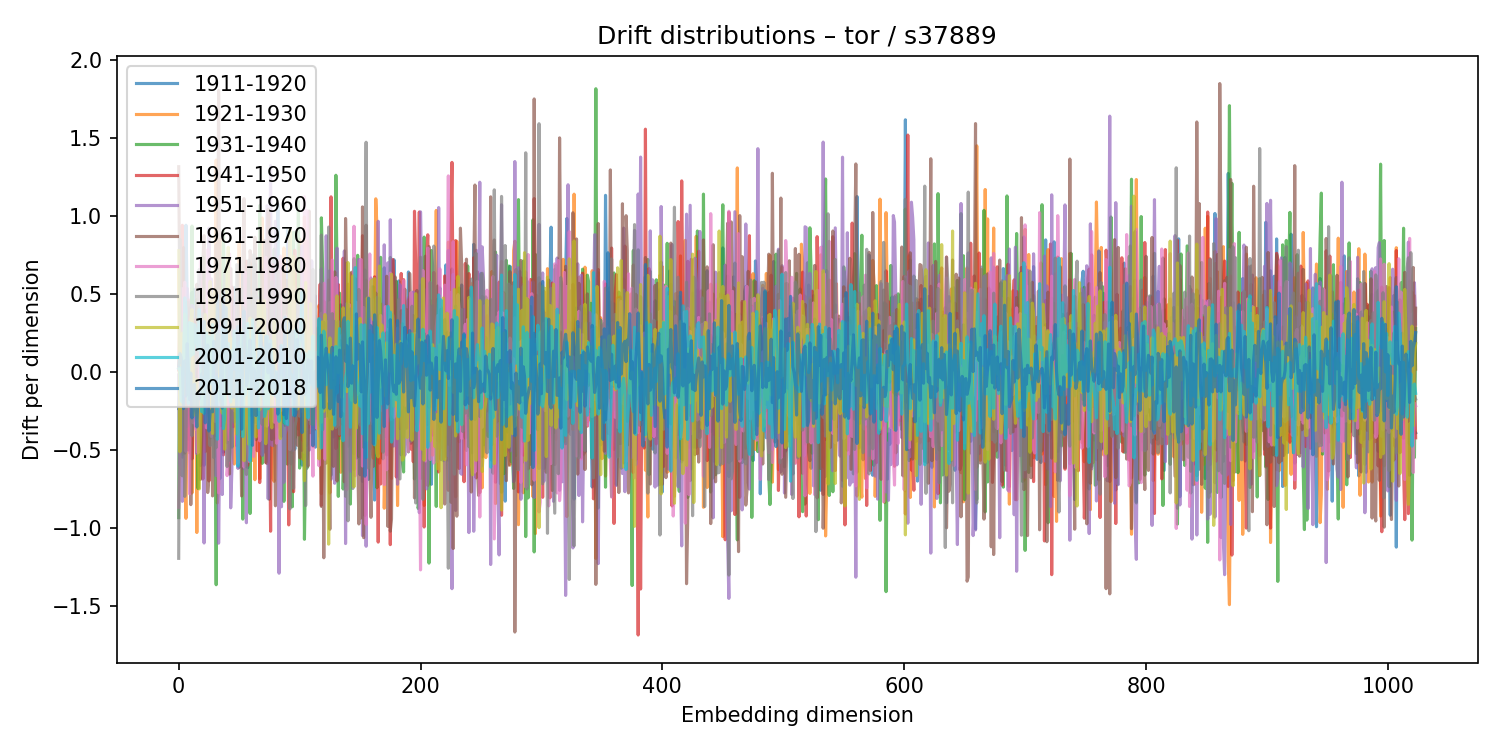

The data file committed next to this chart (first rows):
1911-1920, 1921-1930, 1931-1940, 1941-1950, 1951-1960, 1961-1970, 1971-1980, 1981-1990, 1991-2000, 2001-2010, 2011-2018
-0.2334, 0.6544, -0.933, 0.01453, -0.01744, 1.318, -0.8665, -1.194, 0.7789, 0.02275, 0.04102
-0.109, -0.374, 0.4673, 0.3255, -0.5913, 0.3246, -0.6043, 0.8524, -0.5105, 0.02966, 0.1192
0.175, -0.2568, -0.09168, 0.0757, -0.1788, 0.1716, 0.5341, -0.3359, 0.09761, -0.1789, 0.09425
-0.5451, 0.1505, -0.5275, 0.9419, -0.8284, 0.378, 0.5353, -0.6646, 0.2508, -0.1927, 0.04601
0.09998, 0.4413, -0.5138, 0.1169, -0.582, 0.7987, 0.07804, -0.169, -0.1414, 0.06542, -0.2335
0.5244, -0.6034, 0.298, 0.45, -0.2795, -0.5185, 0.5768, -0.7964, 0.3724, 0.477, 0.07188
0.9421, -0.9371, 0.3254, 0.1403, 0.2558, 0.3618, -0.5082, -0.4667, 0.1193, 0.4074, -0.1524
0.4774, -0.1943, -0.28, -0.4061, 0.5375, -0.3473, -0.3009, 0.4477, 0.03062, -0.02978, 0.1827
-0.4295, 0.4636, -0.007881, -0.4991, 0.4557, -0.1418, -0.01573, 0.1841, -0.1504, -0.2017, 0.01641
0.446, -0.5168, 0.06893, 0.1485, 0.01103, 0.4114, -0.7802, 0.4296, -0.1263, 0.3187, -0.1756
-0.1641, 0.1233, -0.2547, 0.167, 0.3944, -0.8493, 0.3196, -0.2714, 0.3303, 0.105, -0.00559
0.5111, -0.7748, 0.937, -0.5554, 0.428, -0.3001, -0.2837, -0.4084, 0.401, 0.312, -0.2929
-0.3146, -0.1305, 0.1299, 0.03741, 0.4176, -0.1176, -0.3248, 0.03982, -0.00539, 0.1159, -0.1622
0.5318, -0.04501, -0.1796, 0.3384, -0.3447, 0.3304, -0.1462, -0.03924, -0.2766, 0.3046, -0.0767
0.3213, 0.1055, -0.04237, -0.02635, 0.3038, -0.2581, -0.3658, 0.23, -0.05216, 0.2678, -0.2432
0.3656, -1.028, 0.4647, 0.1866, -0.5224, 0.5636, -0.3086, 0.03669, -0.04534, 0.1845, -0.3513
0.3391, 0.2898, -0.7454, 0.007066, 0.04403, 0.4164, -0.5176, 0.457, -0.31, 0.1439, -0.1476
0.1841, -0.5318, 0.3842, 0.1719, -0.3236, 0.3607, -0.2587, 0.6589, -0.7486, 0.4021, -0.1702
-0.5984, -0.1364, 0.2569, -0.08183, 0.1233, -0.6872, 0.7149, 0.1136, -0.3953, 0.1007, -0.1236
0.02958, -0.04099, 0.2546, -0.114, 0.2345, -0.4184, 0.08403, 0.2151, 0.01688, -0.2527, -0.01237
0.09304, -0.4923, 0.7385, -0.6849, -0.1441, 0.7193, -0.1677, 0.3757, -0.2559, -0.0331, -0.03636
-0.5964, 0.3444, -0.006459, 0.3976, -1.095, 0.8757, -0.1561, 0.04893, -0.1501, -0.2647, 0.3263
-0.001017, -0.05729, 0.02261, -0.5092, -0.002669, 0.2221, 0.04209, -0.1848, 0.3698, 0.0005265, -0.3248
-0.0873, 0.09229, -0.2173, 0.1078, 0.3991, -0.1419, -0.357, 0.2803, -0.2125, 0.2508, -0.03311
-0.2968, 0.3494, -0.269, 0.166, 0.1453, -0.7717, 0.7849, -0.1884, -0.06969, -0.09497, 0.1744
0.06562, -0.2819, 0.0177, -0.6974, 0.9232, -0.6652, 0.6959, -0.375, 0.2771, 0.228, -0.3774
0.3876, -0.3502, -0.4223, 0.3636, -0.07669, -0.2021, 0.3835, -0.4714, 0.5813, 0.1294, -0.2586
0.144, -0.2501, 0.05347, -0.3242, 0.5977, 0.2981, -0.4119, 0.2274, -0.1544, -0.07419, -0.2476
0.4924, 0.03948, -0.2104, 0.1974, 0.258, -0.7934, 0.4672, 0.1043, -0.3928, 0.3063, -0.2543
0.1979, 0.4719, -0.3153, 0.08423, -0.0869, -0.1872, 0.05781, -0.5469, 0.5058, -0.1172, 0.1984
-0.4225, 0.3311, -0.09051, 0.4978, 0.03088, -0.4064, -0.3153, -0.2706, 0.5278, -0.0774, 0.1265
-0.4411, 1.36, -1.363, 0.2491, -0.6632, 0.8148, 0.1627, -0.4834, 0.3702, -0.03197, -0.2172
-0.01024, -0.8383, 0.7185, -0.06569, 0.4365, -0.0855, -0.206, 0.2431, 0.003041, -0.4301, 0.4941
0.5964, -0.7138, 0.4102, -0.3584, -1.096, 1.806, -0.7737, -0.1016, 0.2431, -0.04357, 0.1598
-0.6831, 0.8534, 0.03453, 0.1014, -0.4097, 0.02527, 0.3087, -0.1261, -0.1852, -0.1705, 0.1174
0.1346, -0.324, 0.09816, -0.3409, -0.1019, 0.4, 0.08986, 0.08484, -0.1699, -0.07682, -0.1826
0.4727, -0.1108, 0.3957, 0.2005, -0.7845, 0.05059, 0.1268, 0.1956, -0.2626, 0.2915, -0.2307
-0.5131, -0.3413, 0.9099, -0.5304, 0.4527, -0.006539, -0.2074, 0.1354, 0.1265, -0.3618, 0.5127
0.3094, -0.3349, 0.4136, -0.1419, 0.2967, -0.2018, -0.04654, 0.6348, -0.4933, -0.2951, 0.1011
-0.03437, -0.3404, 0.3328, -0.2745, 0.1016, -0.1747, 0.4768, -0.365, -0.1402, 0.2691, 0.4159
-0.05688, -0.09305, 0.3991, -0.4515, 0.3342, 0.2486, -0.6633, -0.6053, 0.631, 0.136, -0.1222
0.00952, -0.5983, 0.7176, -0.3686, 0.2131, 0.4025, -0.5578, -0.4522, 0.8011, 0.1836, -0.02619
0.2819, 0.04845, -0.004514, 0.0006023, 0.2108, -0.6529, 0.7583, -0.5652, 0.1802, -0.1448, 0.05097
0.2024, 0.306, -0.275, 0.2153, -0.8699, 0.6646, 0.259, -0.3675, 0.2191, -0.1906, 0.1041
0.0551, 0.2363, -0.4809, 0.5461, -0.6236, 0.1111, 0.0154, 0.2884, -0.2294, 0.1409, -0.1225
0.3746, -0.5165, 0.3413, -0.3496, 0.304, 0.323, -0.1157, -0.01753, -0.1308, 0.1046, -0.1615
0.5429, -0.5891, 0.4216, -0.07127, 0.4452, -0.1372, -0.247, -0.3197, 0.000723, 0.2666, 0.1274
0.4667, 0.1948, -0.03308, 0.2296, -0.08847, -0.2922, 0.4181, -0.03023, -0.3329, 0.0192, -0.09518
0.2853, 0.1603, 0.06392, -0.4717, -0.4175, 0.4305, -0.4608, 0.6899, -0.3973, 0.03622, -0.2135
-0.009337, 0.2789, -0.02599, 0.005945, -0.6175, 0.6879, -0.5835, 0.3485, 0.09503, -0.6023, 0.2927
-0.6105, 0.8257, -0.4041, -0.2387, 0.2113, -0.2368, -0.1364, -0.04241, 0.1553, 0.1913, 0.03338
0.2728, -0.04522, 0.1719, -0.08537, -0.11, -0.2246, 0.3266, 0.1385, -0.1714, 0.1692, 0.02375
-0.3462, 0.1202, 0.07958, 0.1179, 0.3151, -0.7939, 0.221, -0.1385, 0.2719, 0.255, -0.3654
0.6396, -0.0242, -0.9422, 0.1876, -0.6181, 0.6511, -0.01953, 0.1435, 0.1004, -0.4128, 0.113
-0.1436, -0.2765, -0.0635, 0.2725, -0.04798, 1.113, -0.608, 0.4121, -0.5674, -0.1141, 0.3922
-0.03165, 0.3944, -0.3316, -0.1455, -0.3987, 0.3049, 0.6427, -0.4684, 0.001288, -0.1452, 0.1556
0.5974, 0.2977, -0.6047, 0.712, -0.9654, 0.6546, -0.2205, -0.6559, 0.24, -0.005959, -0.08805
-0.6129, 0.1314, 0.6017, -0.5976, 0.4107, 0.03567, -0.4936, 0.2799, -0.334, 0.3133, -0.05403
-0.1937, 0.05923, 0.5483, -0.1934, 0.4945, -0.1758, -0.572, 0.7176, -0.4619, 0.05453, 0.1217
0.008463, 0.7004, -0.9061, 0.0483, -0.2622, 0.7798, -0.02957, -0.2775, 0.3474, -0.5703, 0.2069
... 964 more rows
